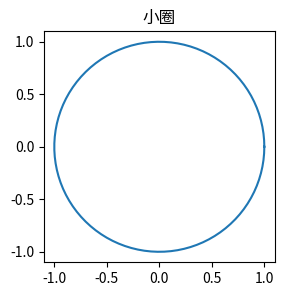

Recreate this plot in Python. (Note: this script raises an exception after producing the figure.)
import matplotlib.pyplot as plt
import numpy as np

# 创建一个小圈
fig, ax = plt.subplots(figsize=(3, 3))

# 定义圆的参数
theta = np.linspace(0, 2*np.pi, 100)
radius = 1
x = radius * np.cos(theta)
y = radius * np.sin(theta)

# 绘制圆
ax.plot(x, y)
ax.set_aspect('equal')
ax.set_title('小圈')

# 保存图像
plt.savefig('/home/<user>/iflow-cli-dev-service/iflow-workspace/km/small_circle.png', dpi=100)
print('小圈已生成并保存为 small_circle.png')